Image classification data set "data" (marmikpatel2621/Machine-Learning-Based-Video-Processing on GitHub). Class labels (4): brain, breast, lung, prostate.

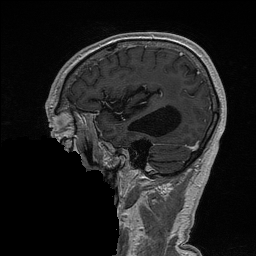
Label: brain

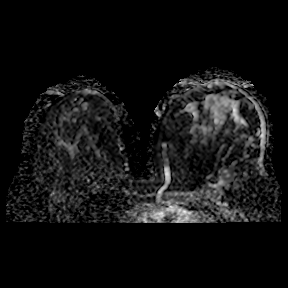
Label: breast

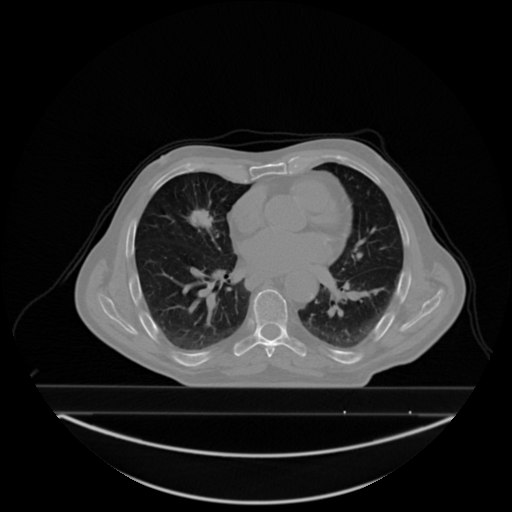
Label: lung

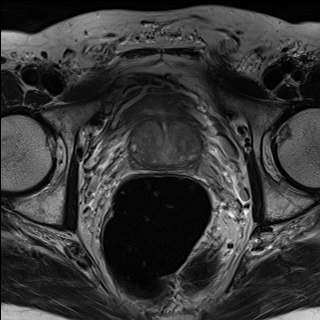
Label: prostate

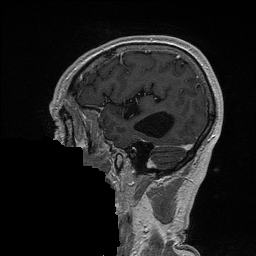
Label: brain

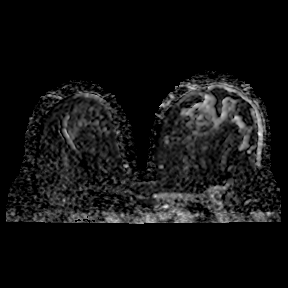
Label: breast
